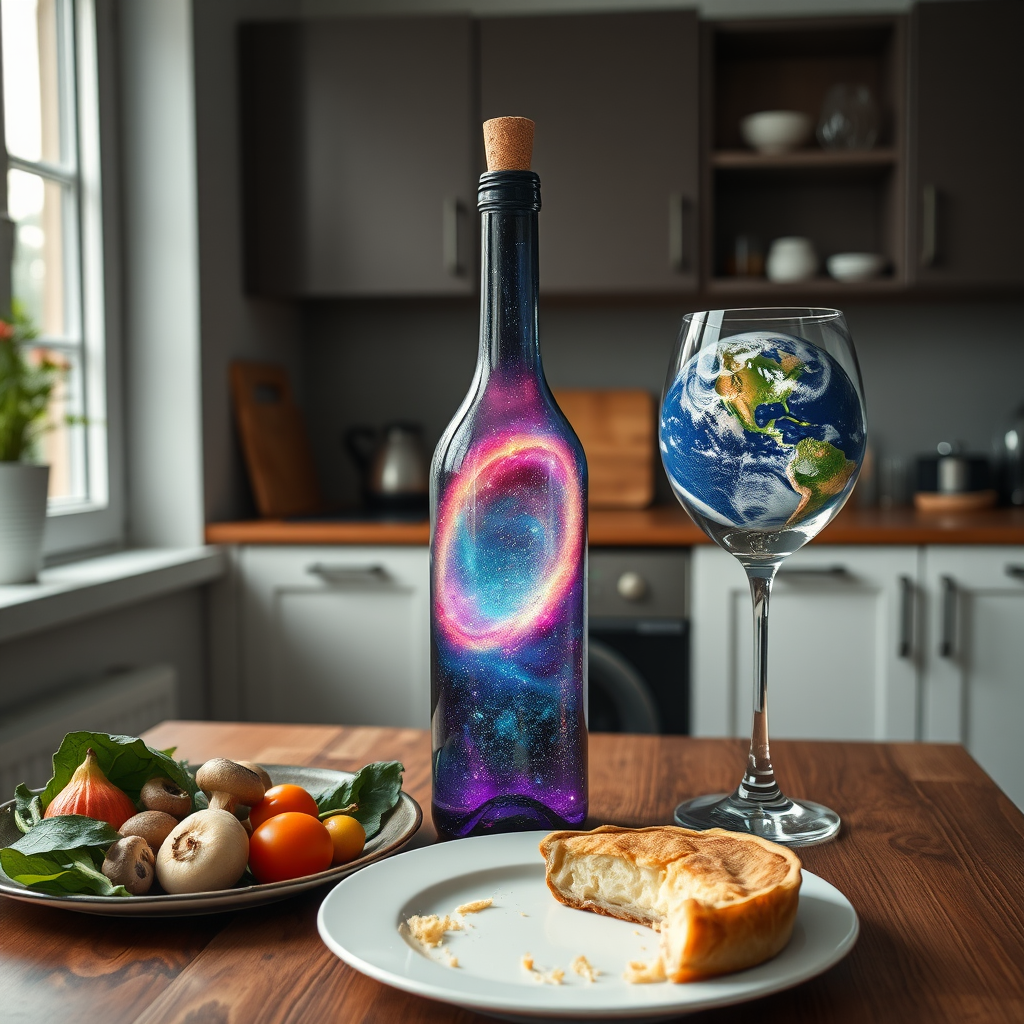
Generation parameters embedded in this image by ComfyUI (PNG 'prompt' text chunk: the API-format workflow graph, JSON):
{"6":{"inputs":{"text":"a bottle with a beautiful rainbow galaxy inside it on top of a wooden table in the middle of a modern kitchen beside a plate of vegetables and mushrooms and a wine glasse that contains a planet earth with a plate with a half eaten apple pie on it","clip":["30",1]},"class_type":"CLIPTextEncode","_meta":{"title":"CLIP Text Encode (Positive Prompt)"}},"8":{"inputs":{"samples":["31",0],"vae":["30",2]},"class_type":"VAEDecode","_meta":{"title":"VAE Decode"}},"9":{"inputs":{"filename_prefix":"ComfyUI","images":["8",0]},"class_type":"SaveImage","_meta":{"title":"Save Image"}},"27":{"inputs":{"width":1024,"height":1024,"batch_size":1},"class_type":"EmptySD3LatentImage","_meta":{"title":"EmptySD3LatentImage"}},"30":{"inputs":{"ckpt_name":"comfy_flux1-schnell-fp8.safetensors"},"class_type":"CheckpointLoaderSimple","_meta":{"title":"Load Checkpoint"}},"31":{"inputs":{"seed":978088242678895,"steps":4,"cfg":1.0,"sampler_name":"euler","scheduler":"simple","denoise":1.0,"model":["30",0],"positive":["6",0],"negative":["33",0],"latent_image":["27",0]},"class_type":"KSampler","_meta":{"title":"KSampler"}},"33":{"inputs":{"text":"","clip":["30",1]},"class_type":"CLIPTextEncode","_meta":{"title":"CLIP Text Encode (Negative Prompt)"}}}